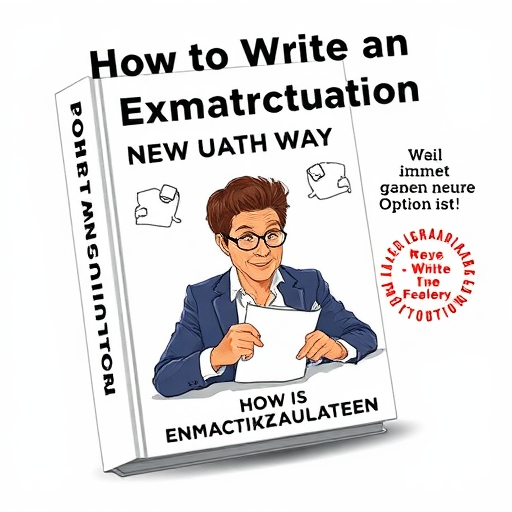
Generation parameters embedded in this image by ComfyUI (PNG 'prompt' text chunk: the API-format workflow graph, JSON):
{"5":{"inputs":{"width":512,"height":512,"batch_size":1},"class_type":"EmptyLatentImage","_meta":{"title":"Empty Latent Image"}},"6":{"inputs":{"text":"Create a funny image of a fictional product called \"How to Write an Exmatriculation\", a parody guide for students struggling to leave university the “right” way. The product could be a ridiculously thick book, an official-looking bureaucratic form set, or even a \"DIY Exmatriculation Kit\" with unnecessary paperwork and stamps. The cover should feature a stressed-out student drowning in forms, confusedly flipping through legal jargon, or dramatically handing in a resignation letter to a bored university administrator. Add funny slogans like \"Weil einfach gehen keine Option ist!\" or \"Mit 100% mehr unnötigen Formalitäten!\". The overall vibe should be satirical, highlighting the absurd complexity of","clip":["11",0]},"class_type":"CLIPTextEncode","_meta":{"title":"CLIP Text Encode (Prompt)"}},"8":{"inputs":{"samples":["13",0],"vae":["10",0]},"class_type":"VAEDecode","_meta":{"title":"VAE Decode"}},"9":{"inputs":{"filename_prefix":"ComfyUI","images":["8",0]},"class_type":"SaveImage","_meta":{"title":"Save Image"}},"10":{"inputs":{"vae_name":"FLUX_Vae.safetensors"},"class_type":"VAELoader","_meta":{"title":"Load VAE"}},"11":{"inputs":{"clip_name1":"t5xxl_fp8_e4m3fn.safetensors","clip_name2":"clip_l.safetensors","type":"flux","device":"default"},"class_type":"DualCLIPLoader","_meta":{"title":"DualCLIPLoader"}},"13":{"inputs":{"noise":["25",0],"guider":["22",0],"sampler":["16",0],"sigmas":["17",0],"latent_image":["5",0]},"class_type":"SamplerCustomAdvanced","_meta":{"title":"SamplerCustomAdvanced"}},"16":{"inputs":{"sampler_name":"euler"},"class_type":"KSamplerSelect","_meta":{"title":"KSamplerSelect"}},"17":{"inputs":{"scheduler":"simple","steps":6,"denoise":1.0,"model":["28",0]},"class_type":"BasicScheduler","_meta":{"title":"BasicScheduler"}},"22":{"inputs":{"model":["28",0],"conditioning":["6",0]},"class_type":"BasicGuider","_meta":{"title":"BasicGuider"}},"25":{"inputs":{"noise_seed":113340821569896},"class_type":"RandomNoise","_meta":{"title":"RandomNoise"}},"28":{"inputs":{"unet_name":"flux1-schnell-Q4_0.gguf"},"class_type":"UnetLoaderGGUF","_meta":{"title":"Unet Loader (GGUF)"}}}